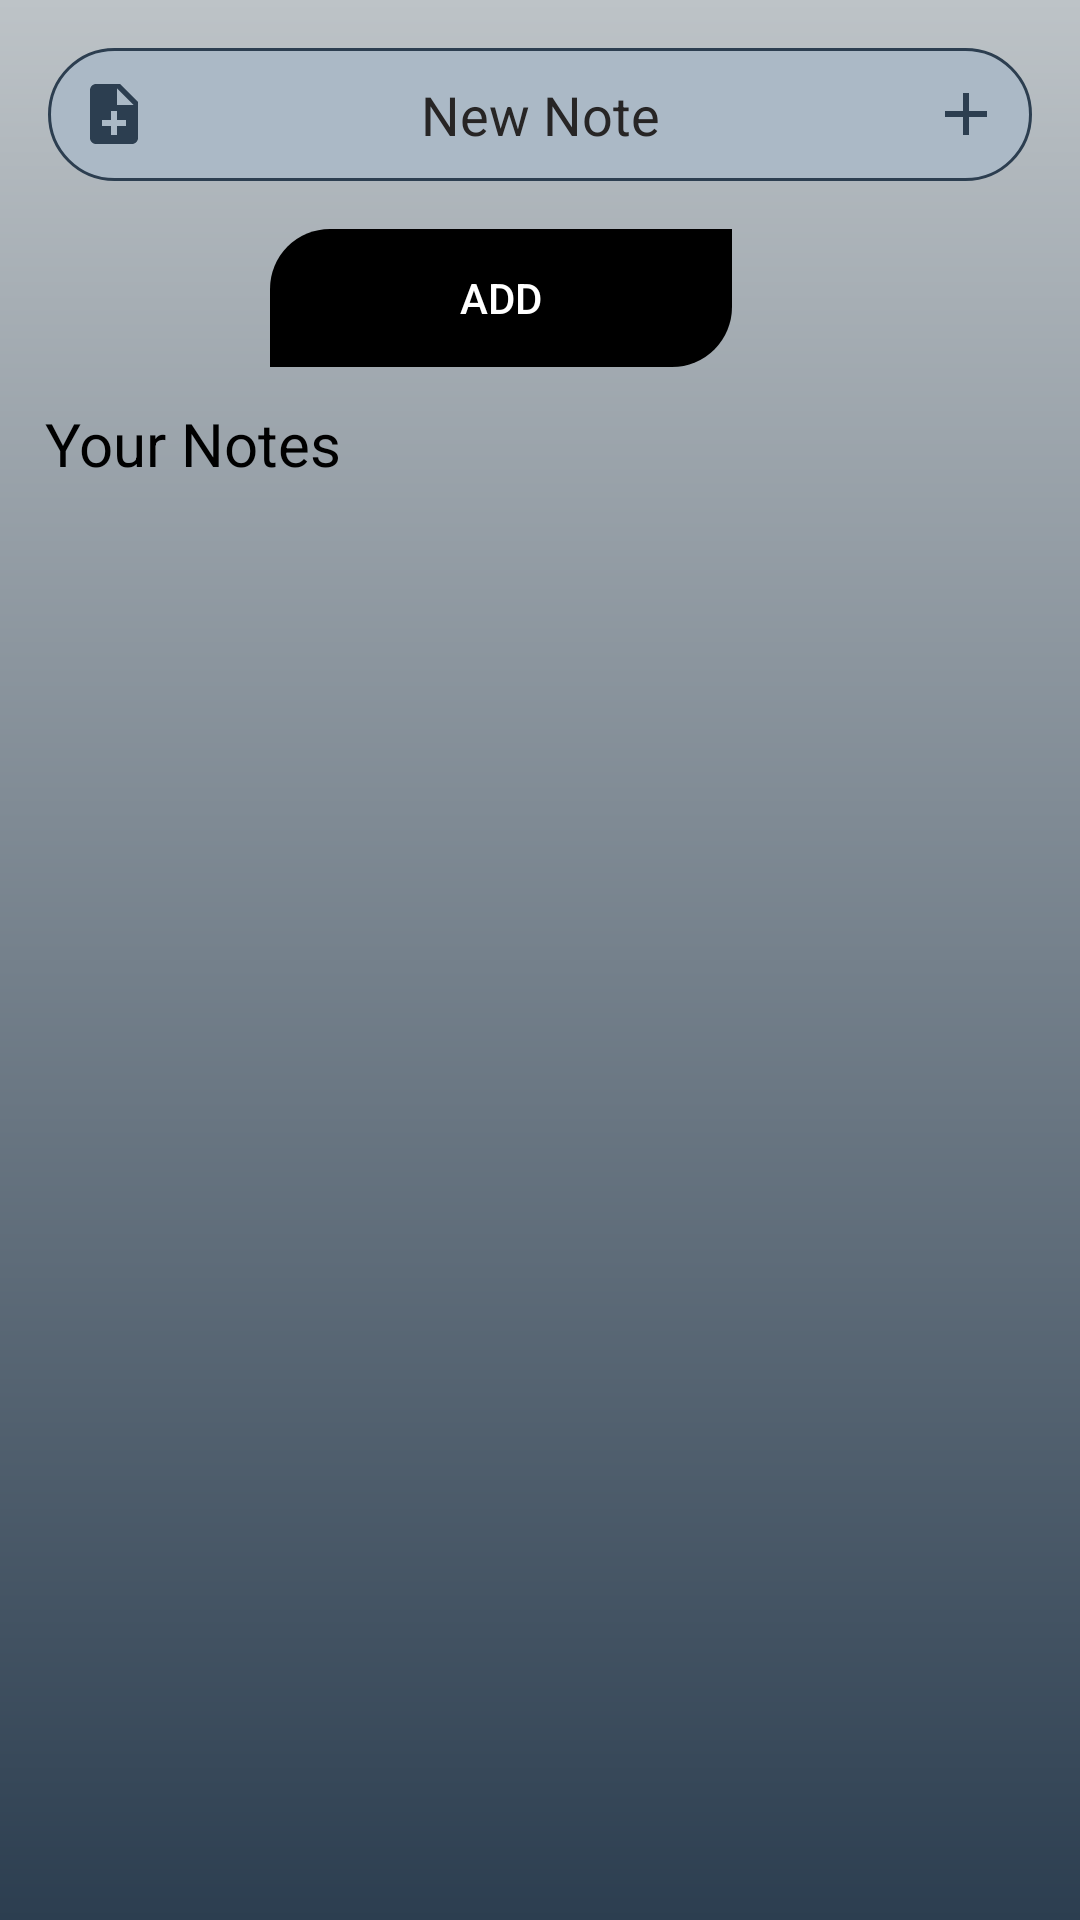

This screen was rendered from an Android layout file. Write that file and the resources it references.
<!-- AndroidManifest.xml: application theme Theme.Aa6NotesAap -->
<!-- res/layout/activity_main.xml -->
<?xml version="1.0" encoding="utf-8"?>
<androidx.constraintlayout.widget.ConstraintLayout xmlns:android="http://schemas.android.com/apk/res/android"
    xmlns:app="http://schemas.android.com/apk/res-auto"
    xmlns:tools="http://schemas.android.com/tools"
    android:layout_width="match_parent"
    android:layout_height="match_parent"
    android:layout_margin="20dp"
    android:background="@drawable/background_color"
    tools:context=".MainActivity">

    <EditText
        android:id="@+id/editText"
        android:layout_width="match_parent"
        android:layout_height="wrap_content"
        app:layout_constraintBottom_toTopOf="@id/button"
        android:hint="New Note"
        android:gravity="center"
        android:textColorHint="#272525"
        android:drawableEnd="@drawable/baseline_add_24"
        android:background="@drawable/edit_text_design"
        app:layout_constraintRight_toRightOf="parent"
        app:layout_constraintLeft_toLeftOf="parent"
        app:layout_constraintTop_toTopOf="parent"
        android:drawableStart="@drawable/add_note"
        android:layout_margin="16dp"
        android:padding="10dp"
        android:drawablePadding="80dp"
        android:textColor="@color/black"
        android:layout_marginTop="50dp"
        />

    <androidx.appcompat.widget.AppCompatButton
        android:id="@+id/button"
        android:layout_width="154dp"
        android:layout_height="46dp"
        android:layout_marginLeft="50dp"
        android:layout_marginTop="16dp"
        android:layout_marginEnd="116dp"
        android:background="@drawable/button_editing"
        android:backgroundTint="@color/black"
        android:fadingEdge="horizontal"
        android:onClick="toAdd"
        android:text="Add"
        android:textColor="@color/white"
        app:layout_constraintEnd_toEndOf="parent"
        app:layout_constraintLeft_toLeftOf="parent"
        app:layout_constraintRight_toRightOf="parent"
        app:layout_constraintTop_toBottomOf="@id/editText"
        />

    <TextView
        android:id="@+id/note"
        android:layout_width="match_parent"
        android:layout_height="wrap_content"
        android:layout_marginTop="12dp"
        android:text="   Your Notes"
        android:textColor="@color/black"
        android:textSize="20sp"
        app:layout_constraintLeft_toLeftOf="parent"
        app:layout_constraintRight_toRightOf="parent"
        app:layout_constraintTop_toBottomOf="@id/button"
        />

    <androidx.recyclerview.widget.RecyclerView
        android:id="@+id/recyclerView"
        android:layout_width="match_parent"
        android:layout_height="0dp"
        android:padding="1dp"
        app:layout_constraintTop_toBottomOf="@id/note"
        app:layout_constraintBottom_toBottomOf="parent"
        app:layout_constraintRight_toRightOf="parent"
        app:layout_constraintLeft_toLeftOf="parent"
        tools:listitem="@layout/note_item"
        />
</androidx.constraintlayout.widget.ConstraintLayout>
<!-- res/layout/note_item.xml (included above) -->
<?xml version="1.0" encoding="utf-8"?>
<androidx.constraintlayout.widget.ConstraintLayout xmlns:android="http://schemas.android.com/apk/res/android"
    android:layout_width="match_parent"
    android:layout_height="wrap_content"
    xmlns:app="http://schemas.android.com/apk/res-auto"
    xmlns:tools="http://schemas.android.com/tools"
    android:layout_margin="16dp"
    android:background="@drawable/note_background"

    >

    <TextView
        android:id="@+id/textTitle"
        android:layout_width="0dp"
        android:layout_height="wrap_content"
        tools:text="Hello World!"
        android:padding="12dp"
        android:drawableStart="@drawable/baseline_notes_24"
        android:textSize="16sp"
        android:drawablePadding="10dp"
        app:layout_constraintLeft_toLeftOf="parent"
        app:layout_constraintRight_toLeftOf="@id/deleteBut"
        app:layout_constraintTop_toTopOf="parent" />

    <ImageView
        android:id="@+id/deleteBut"
        android:layout_width="wrap_content"
        android:layout_height="wrap_content"
        app:layout_constraintTop_toTopOf="@id/textTitle"
        app:layout_constraintRight_toRightOf="parent"
        app:layout_constraintBottom_toBottomOf="@id/textTitle"
        android:padding="16dp"
        android:src="@drawable/outline_delete_forever_24"
        />

</androidx.constraintlayout.widget.ConstraintLayout>
<!-- resources referenced by this layout -->
<resources>
  <color name="black">#FF000000</color>
  <color name="white">#FFFFFFFF</color>
  <!-- drawable add_note (drawable) -->
  <vector android:autoMirrored="true" android:height="24dp"
      android:tint="@color/lcolor" android:viewportHeight="24"
      android:viewportWidth="24" android:width="24dp" xmlns:android="http://schemas.android.com/apk/res/android">
      <path android:fillColor="@android:color/white" android:pathData="M14,2L6,2c-1.1,0 -1.99,0.9 -1.99,2L4,20c0,1.1 0.89,2 1.99,2L18,22c1.1,0 2,-0.9 2,-2L20,8l-6,-6zM16,16h-3v3h-2v-3L8,16v-2h3v-3h2v3h3v2zM13,9L13,3.5L18.5,9L13,9z"/>
  </vector>
  <!-- drawable background_color (drawable) -->
  <?xml version="1.0" encoding="utf-8"?>
  <shape xmlns:android="http://schemas.android.com/apk/res/android">
  
      <gradient
  
          android:startColor="@color/fcolor" android:endColor="@color/lcolor" android:angle="270"
          />
  
  </shape>
  <!-- drawable baseline_add_24 (drawable) -->
  <vector android:height="24dp" android:tint="@color/lcolor"
      android:viewportHeight="24" android:viewportWidth="24"
      android:width="24dp" xmlns:android="http://schemas.android.com/apk/res/android">
      <path android:fillColor="@android:color/white" android:pathData="M19,13h-6v6h-2v-6H5v-2h6V5h2v6h6v2z"/>
  </vector>
  <!-- drawable baseline_notes_24 (drawable) -->
  <vector android:autoMirrored="true" android:height="24dp"
      android:tint="#FFC107" android:viewportHeight="24"
      android:viewportWidth="24" android:width="24dp" xmlns:android="http://schemas.android.com/apk/res/android">
      <path android:fillColor="#FFC107" android:pathData="M3,18h12v-2L3,16v2zM3,6v2h18L21,6L3,6zM3,13h18v-2L3,11v2z"/>
  </vector>
  <!-- drawable button_editing (drawable) -->
  <?xml version="1.0" encoding="utf-8"?>
  <shape xmlns:android="http://schemas.android.com/apk/res/android">
  
      <corners android:bottomRightRadius="20sp"
          android:topLeftRadius="20sp"/>
  </shape>
  <!-- drawable edit_text_design (drawable) -->
  <?xml version="1.0" encoding="utf-8"?>
  <selector xmlns:android="http://schemas.android.com/apk/res/android">
  
      <item>
          <shape android:shape="rectangle">
              <solid android:color="#ABB9C6"/>
              <corners android:radius="50dp"/>
              <stroke android:color="@color/lcolor" android:width="1dp"/>
          </shape>
      </item>
  
  </selector>
  <!-- drawable note_background (drawable) -->
  <?xml version="1.0" encoding="utf-8"?>
  <selector xmlns:android="http://schemas.android.com/apk/res/android">
  
      <item>
          <shape android:shape="rectangle">
              <solid android:color="#415C78"/>
              <corners android:radius="10dp"/>
              <stroke android:color="@color/fcolor" android:width="1dp"/>
          </shape>
      </item>
  
  </selector>
  <!-- drawable outline_delete_forever_24 (drawable) -->
  <vector android:height="24dp" android:tint="#FFFCFC"
      android:viewportHeight="24" android:viewportWidth="24"
      android:width="24dp" xmlns:android="http://schemas.android.com/apk/res/android">
      <path android:fillColor="@android:color/white" android:pathData="M14.12,10.47L12,12.59l-2.13,-2.12 -1.41,1.41L10.59,14l-2.12,2.12 1.41,1.41L12,15.41l2.12,2.12 1.41,-1.41L13.41,14l2.12,-2.12zM15.5,4l-1,-1h-5l-1,1H5v2h14V4zM6,19c0,1.1 0.9,2 2,2h8c1.1,0 2,-0.9 2,-2V7H6v12zM8,9h8v10H8V9z"/>
  </vector>
  <color name="lcolor">#2c3e50</color>
  <color name="fcolor">#bdc3c7</color>
  <color name="purple_500">#FF6200EE</color>
  <color name="purple_700">#FF3700B3</color>
  <color name="teal_200">#FF03DAC5</color>
  <color name="teal_700">#FF018786</color>
</resources>
